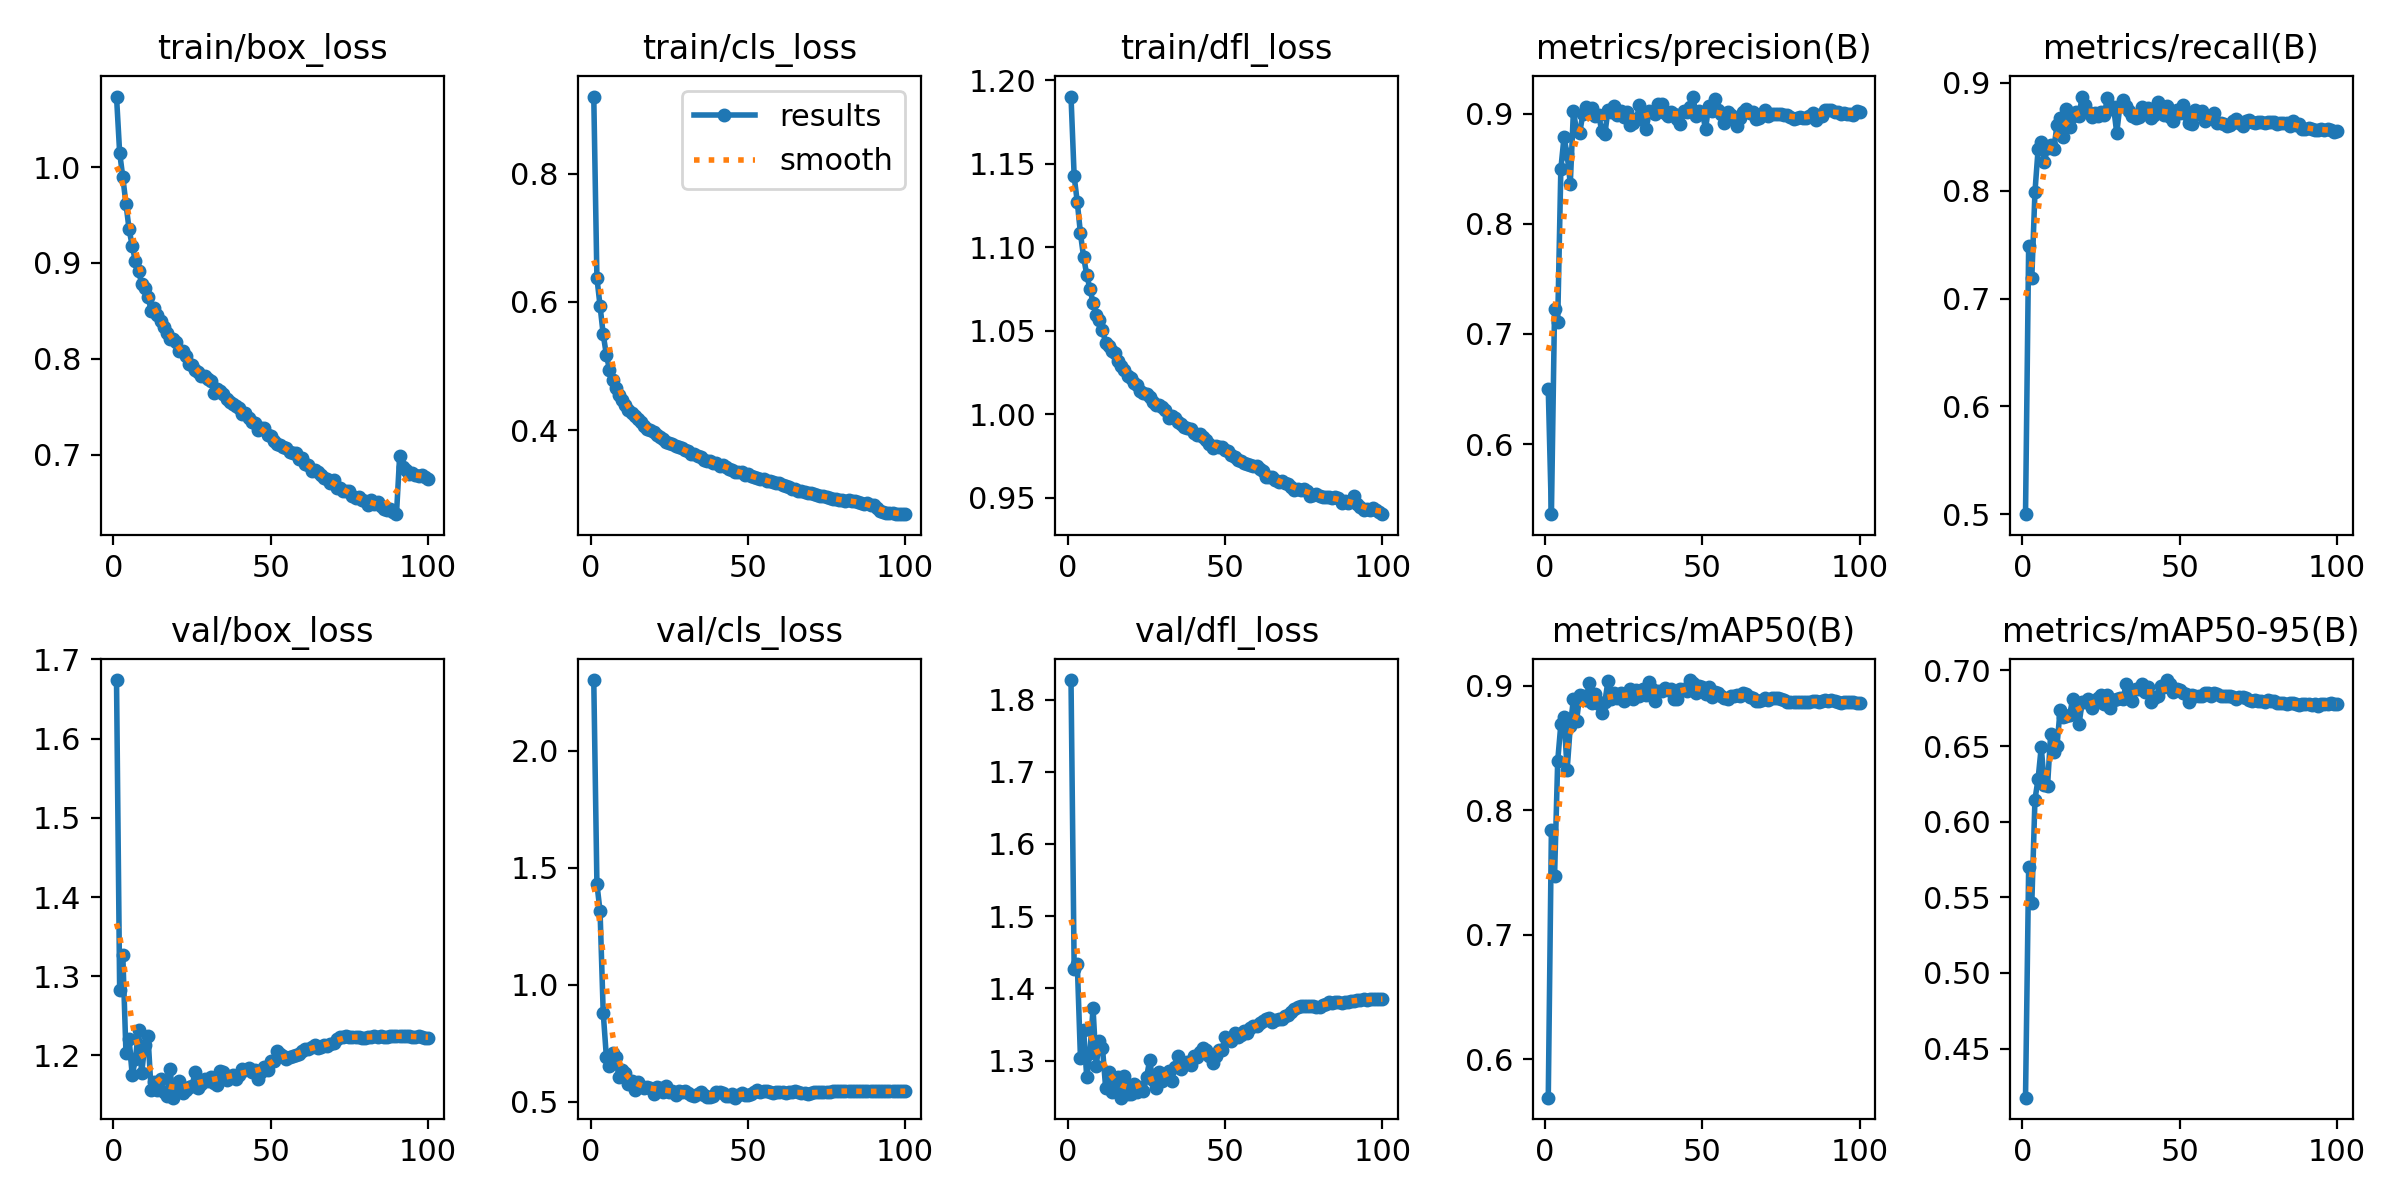

Data behind this chart, as committed beside it:
epoch, time, train/box_loss, train/cls_loss, train/dfl_loss, metrics/precision(B), metrics/recall(B), metrics/mAP50(B), metrics/mAP50-95(B), val/box_loss, val/cls_loss, val/dfl_loss, lr/pg0, lr/pg1, lr/pg2
19, 784.7, 0.8204, 0.3997, 1.023, 0.8818, 0.8874, 0.8871, 0.6788, 1.147, 0.5585, 1.253, 0.009229, 0.009229, 0.009229
27, 1109, 0.7862, 0.3752, 1.008, 0.8899, 0.8857, 0.8972, 0.6839, 1.159, 0.5276, 1.273, 0.008439, 0.008439, 0.008439
32, 1312, 0.7647, 0.3627, 0.998, 0.8859, 0.8837, 0.8922, 0.6814, 1.166, 0.5304, 1.286, 0.007832, 0.007832, 0.007832
43, 1757, 0.7381, 0.3433, 0.9865, 0.8904, 0.8824, 0.8969, 0.6828, 1.185, 0.5269, 1.317, 0.006281, 0.006281, 0.006281
20, 825.7, 0.8174, 0.3973, 1.022, 0.9032, 0.8795, 0.9039, 0.6789, 1.157, 0.5355, 1.253, 0.009144, 0.009144, 0.009144
51, 2082, 0.7146, 0.3286, 0.9783, 0.8862, 0.8792, 0.8933, 0.6849, 1.193, 0.5357, 1.329, 0.00505, 0.00505, 0.00505
31, 1271, 0.7766, 0.3674, 1.002, 0.8939, 0.879, 0.8972, 0.6815, 1.172, 0.5366, 1.276, 0.00796, 0.00796, 0.00796
46, 1879, 0.7258, 0.3352, 0.9801, 0.9056, 0.8786, 0.9044, 0.6936, 1.17, 0.518, 1.296, 0.005824, 0.005824, 0.005824
33, 1352, 0.7686, 0.3624, 0.9988, 0.9022, 0.8783, 0.9031, 0.6908, 1.163, 0.525, 1.271, 0.007702, 0.007702, 0.007702
38, 1554, 0.7531, 0.3525, 0.9918, 0.9006, 0.8779, 0.8979, 0.6909, 1.175, 0.5196, 1.298, 0.007016, 0.007016, 0.007016
29, 1190, 0.7826, 0.3718, 1.006, 0.8946, 0.8775, 0.8963, 0.6806, 1.171, 0.5437, 1.285, 0.008205, 0.008205, 0.008205
44, 1798, 0.7344, 0.3398, 0.9849, 0.9025, 0.8774, 0.8971, 0.6896, 1.179, 0.5267, 1.314, 0.00613, 0.00613, 0.00613
40, 1635, 0.7492, 0.3483, 0.9889, 0.9012, 0.8771, 0.8971, 0.6888, 1.175, 0.5426, 1.307, 0.006727, 0.006727, 0.006727
28, 1150, 0.7817, 0.3733, 1.006, 0.8913, 0.8758, 0.8896, 0.6754, 1.165, 0.546, 1.262, 0.008323, 0.008323, 0.008323
39, 1595, 0.7513, 0.3496, 0.9915, 0.898, 0.8758, 0.8961, 0.6861, 1.17, 0.5231, 1.293, 0.006872, 0.006872, 0.006872
14, 582.2, 0.8452, 0.4224, 1.038, 0.9027, 0.8755, 0.9016, 0.6701, 1.157, 0.5516, 1.256, 0.009593, 0.009593, 0.009593
55, 2244, 0.7066, 0.3235, 0.9724, 0.903, 0.8753, 0.8937, 0.6834, 1.196, 0.5468, 1.336, 0.00443, 0.00443, 0.00443
49, 2000, 0.7209, 0.3306, 0.9803, 0.902, 0.8751, 0.8994, 0.6877, 1.182, 0.5296, 1.315, 0.005361, 0.005361, 0.005361
57, 2325, 0.7015, 0.3202, 0.9704, 0.891, 0.8736, 0.8902, 0.6828, 1.199, 0.5415, 1.338, 0.004122, 0.004122, 0.004122
34, 1392, 0.7663, 0.3602, 0.9977, 0.9018, 0.8735, 0.8969, 0.6845, 1.18, 0.5333, 1.292, 0.00757, 0.00757, 0.00757
21, 866.2, 0.8083, 0.3924, 1.019, 0.9009, 0.873, 0.8891, 0.6809, 1.168, 0.5622, 1.267, 0.009055, 0.009055, 0.009055
17, 703.7, 0.8274, 0.4065, 1.029, 0.899, 0.873, 0.8855, 0.6745, 1.149, 0.5609, 1.249, 0.009388, 0.009388, 0.009388
25, 1028, 0.7932, 0.3799, 1.012, 0.8965, 0.8727, 0.8875, 0.6839, 1.161, 0.541, 1.277, 0.008658, 0.008658, 0.008658
50, 2041, 0.72, 0.3311, 0.9788, 0.9005, 0.8723, 0.8989, 0.6872, 1.193, 0.5307, 1.333, 0.005205, 0.005205, 0.005205
23, 947.2, 0.8033, 0.3864, 1.014, 0.8982, 0.8717, 0.8896, 0.6787, 1.156, 0.5433, 1.263, 0.008864, 0.008864, 0.008864
61, 2488, 0.6907, 0.314, 0.9674, 0.8889, 0.8717, 0.8924, 0.6854, 1.208, 0.5429, 1.353, 0.00352, 0.00352, 0.00352
56, 2285, 0.7023, 0.3203, 0.9711, 0.8998, 0.8712, 0.8916, 0.6833, 1.198, 0.5469, 1.341, 0.004276, 0.004276, 0.004276
52, 2122, 0.7115, 0.3263, 0.9759, 0.9068, 0.8708, 0.8988, 0.6841, 1.205, 0.5406, 1.327, 0.004895, 0.004895, 0.004895
42, 1717, 0.7433, 0.3456, 0.9883, 0.895, 0.8704, 0.8889, 0.6817, 1.181, 0.5391, 1.311, 0.006431, 0.006431, 0.006431
26, 1068, 0.7886, 0.3782, 1.011, 0.9017, 0.8699, 0.8902, 0.6776, 1.179, 0.5453, 1.3, 0.00855, 0.00855, 0.00855
45, 1838, 0.7329, 0.3387, 0.982, 0.9012, 0.8699, 0.8956, 0.6889, 1.181, 0.5346, 1.306, 0.005978, 0.005978, 0.005978
16, 663.1, 0.8334, 0.4128, 1.032, 0.898, 0.8695, 0.8934, 0.681, 1.154, 0.5691, 1.277, 0.00946, 0.00946, 0.00946
18, 744.2, 0.8202, 0.4014, 1.026, 0.8843, 0.8693, 0.8778, 0.6644, 1.183, 0.5648, 1.279, 0.009311, 0.009311, 0.009311
35, 1433, 0.7628, 0.3578, 0.9954, 0.8994, 0.8693, 0.8874, 0.6796, 1.179, 0.5435, 1.307, 0.007435, 0.007435, 0.007435
24, 987.6, 0.7948, 0.3816, 1.013, 0.9024, 0.8691, 0.8942, 0.6821, 1.16, 0.5686, 1.258, 0.008763, 0.008763, 0.008763
22, 906.7, 0.8078, 0.3891, 1.018, 0.9066, 0.8689, 0.8939, 0.6752, 1.153, 0.5591, 1.256, 0.008961, 0.008961, 0.008961
47, 1919, 0.7276, 0.3351, 0.9812, 0.9154, 0.8684, 0.9021, 0.6909, 1.179, 0.5288, 1.306, 0.00567, 0.00567, 0.00567
37, 1514, 0.7548, 0.3523, 0.9925, 0.9084, 0.868, 0.8957, 0.6876, 1.171, 0.5224, 1.296, 0.007158, 0.007158, 0.007158
59, 2406, 0.6958, 0.3173, 0.9692, 0.8985, 0.8678, 0.8916, 0.685, 1.202, 0.5426, 1.347, 0.003819, 0.003819, 0.003819
12, 501.6, 0.8503, 0.4313, 1.043, 0.8998, 0.8676, 0.8917, 0.6738, 1.156, 0.5776, 1.263, 0.009707, 0.009707, 0.009707
60, 2448, 0.6963, 0.3171, 0.9691, 0.8942, 0.8676, 0.8919, 0.6828, 1.206, 0.5444, 1.348, 0.003669, 0.003669, 0.003669
36, 1473, 0.7586, 0.3532, 0.9944, 0.909, 0.8671, 0.896, 0.6878, 1.169, 0.5301, 1.288, 0.007297, 0.007297, 0.007297
41, 1676, 0.7427, 0.3449, 0.9879, 0.8998, 0.8671, 0.8894, 0.6792, 1.183, 0.5404, 1.304, 0.00658, 0.00658, 0.00658
68, 2772, 0.675, 0.3039, 0.9604, 0.8959, 0.8661, 0.8876, 0.6813, 1.212, 0.5362, 1.358, 0.00253, 0.00253, 0.00253
72, 2934, 0.6656, 0.2984, 0.9549, 0.8998, 0.8654, 0.8898, 0.6805, 1.223, 0.5405, 1.372, 0.002016, 0.002016, 0.002016
86, 3500, 0.6432, 0.2868, 0.9498, 0.8944, 0.865, 0.8875, 0.6784, 1.223, 0.5445, 1.381, 0.0006395, 0.0006395, 0.0006395
67, 2731, 0.6753, 0.3046, 0.9593, 0.8952, 0.8648, 0.8879, 0.6823, 1.213, 0.5379, 1.358, 0.002665, 0.002665, 0.002665
48, 1960, 0.7281, 0.3354, 0.9806, 0.898, 0.8647, 0.8939, 0.6855, 1.186, 0.536, 1.314, 0.005516, 0.005516, 0.005516
58, 2366, 0.7014, 0.3194, 0.9697, 0.901, 0.8646, 0.8892, 0.6853, 1.2, 0.5398, 1.344, 0.00397, 0.00397, 0.00397
71, 2893, 0.6657, 0.2998, 0.9564, 0.8975, 0.8644, 0.8883, 0.6816, 1.221, 0.5402, 1.368, 0.00214, 0.00214, 0.00214
80, 3257, 0.6518, 0.2912, 0.9513, 0.8956, 0.8641, 0.8869, 0.68, 1.223, 0.5464, 1.375, 0.001139, 0.001139, 0.001139
73, 2974, 0.6624, 0.2974, 0.9556, 0.8999, 0.8641, 0.89, 0.6799, 1.224, 0.5411, 1.375, 0.001895, 0.001895, 0.001895
76, 3095, 0.6573, 0.2941, 0.9541, 0.8991, 0.8641, 0.8881, 0.6798, 1.223, 0.5442, 1.375, 0.00155, 0.00155, 0.00155
75, 3055, 0.6625, 0.2965, 0.9553, 0.8999, 0.8639, 0.8893, 0.6796, 1.224, 0.5422, 1.375, 0.001661, 0.001661, 0.001661
79, 3216, 0.6531, 0.291, 0.9524, 0.8948, 0.8639, 0.8865, 0.6795, 1.222, 0.5473, 1.374, 0.001236, 0.001236, 0.001236
78, 3176, 0.6555, 0.2926, 0.9521, 0.8966, 0.8635, 0.8869, 0.6802, 1.223, 0.5467, 1.375, 0.001337, 0.001337, 0.001337
83, 3378, 0.6481, 0.2893, 0.9504, 0.896, 0.8633, 0.8868, 0.6785, 1.224, 0.5457, 1.381, 0.0008706, 0.0008706, 0.0008706
82, 3338, 0.6523, 0.2905, 0.9506, 0.896, 0.8632, 0.8865, 0.6785, 1.224, 0.5461, 1.379, 0.000956, 0.000956, 0.000956
62, 2529, 0.6892, 0.3134, 0.9659, 0.8963, 0.863, 0.892, 0.6843, 1.209, 0.54, 1.355, 0.003373, 0.003373, 0.003373
63, 2569, 0.683, 0.3108, 0.9625, 0.9011, 0.863, 0.8937, 0.6832, 1.21, 0.5425, 1.358, 0.003228, 0.003228, 0.003228
... 41 more rows
